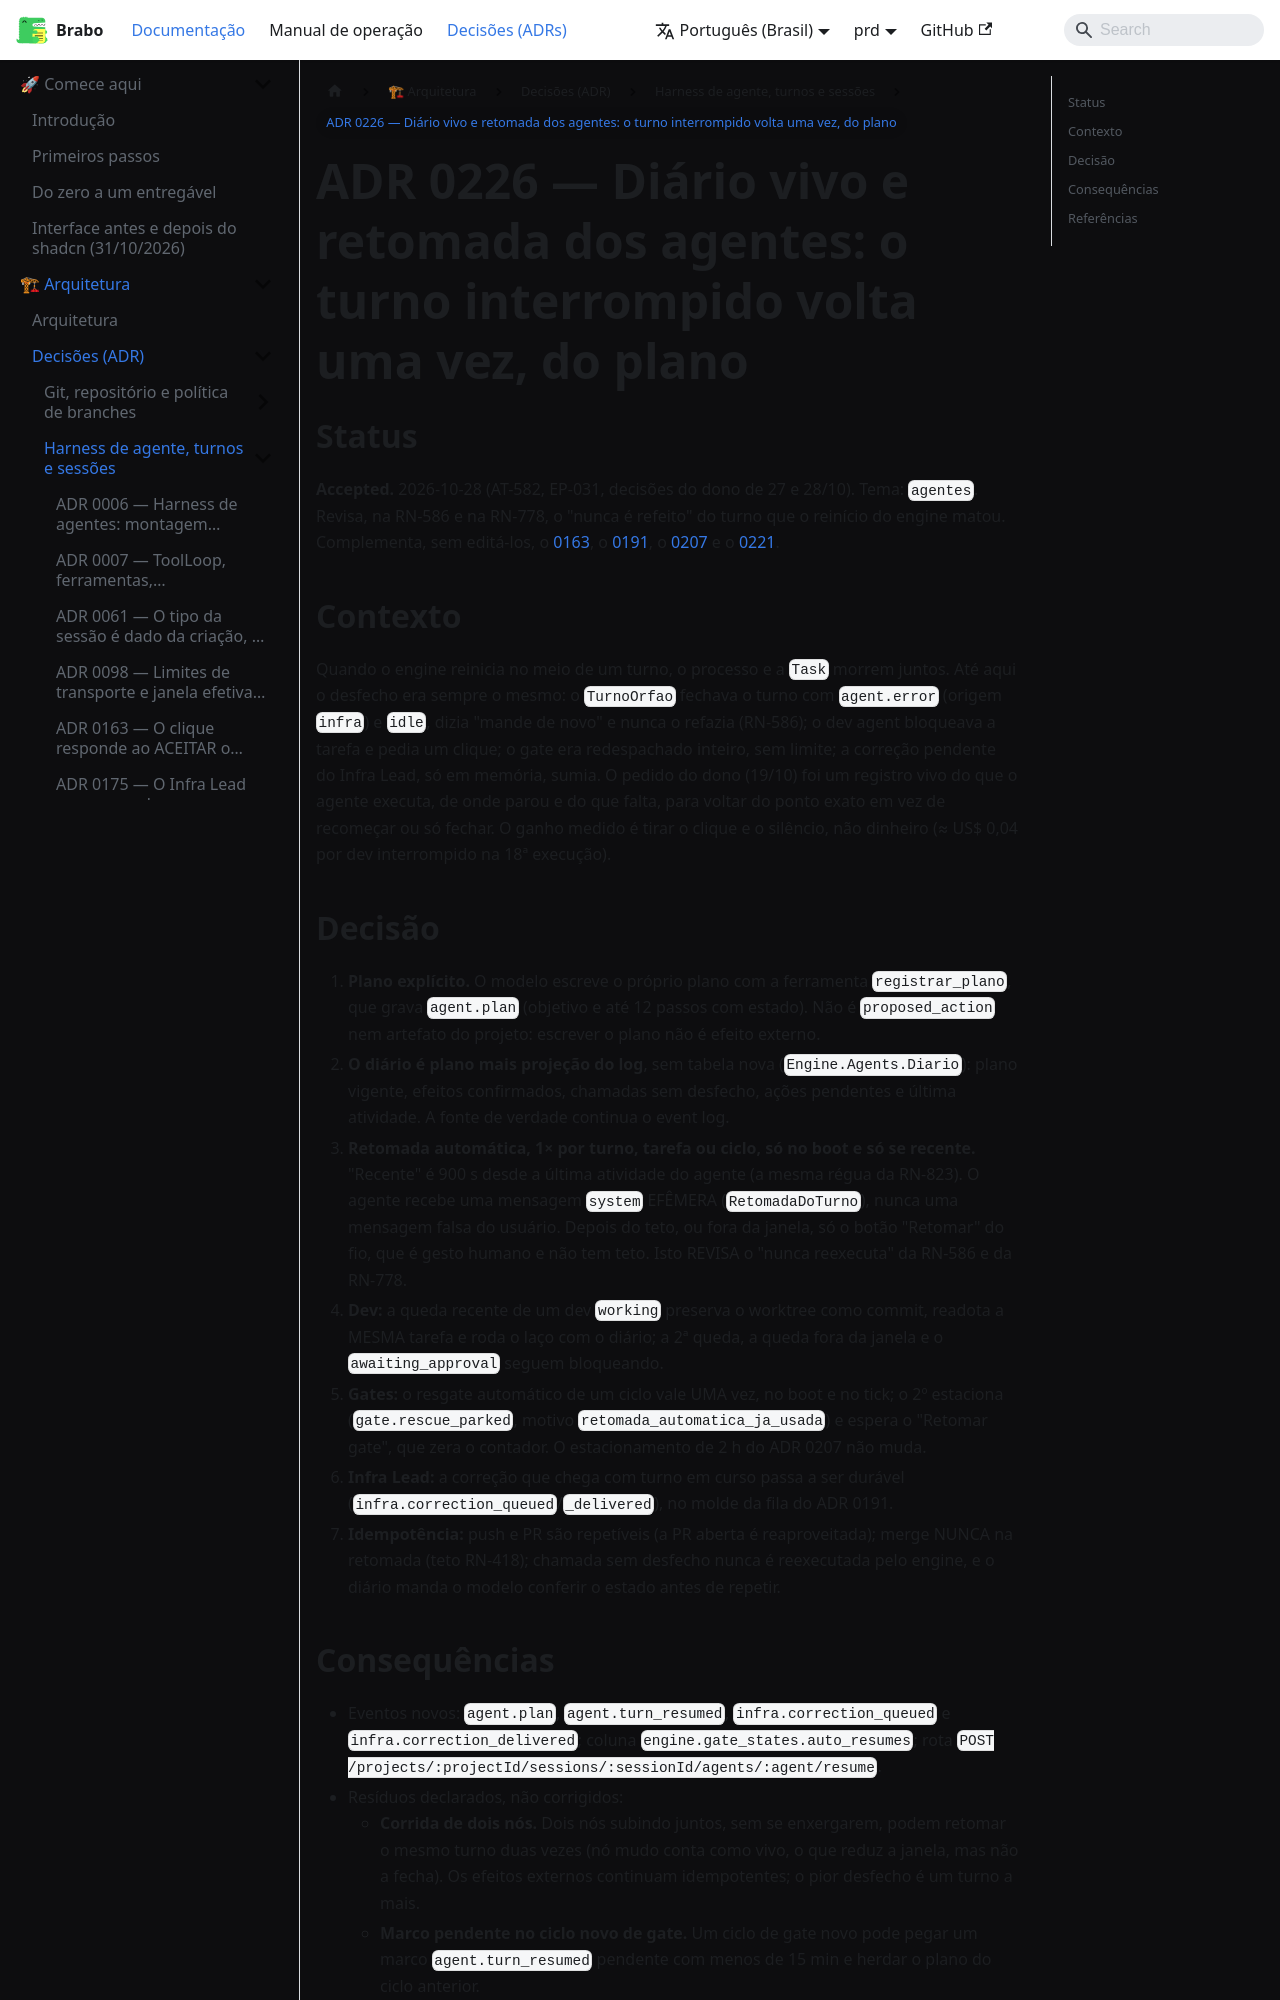

repository: daneiel/brabo · page: prd/adr/0226-diario-vivo-e-retomada-dos-agentes.html · generator: docusaurus

# ADR 0226 — Diário vivo e retomada dos agentes: o turno interrompido volta uma vez, do plano

## Status

**Accepted.** 2026-10-28 (AT-582, EP-031, decisões do dono de 27 e 28/10). Tema: `agentes`.
Revisa, na RN-586 e na RN-778, o "nunca é refeito" do turno que o reinício do engine
matou. Complementa, sem editá-los, o [0163](0163-o-clique-responde-ao-aceitar.md), o
[0191](0191-a-mensagem-com-turno-em-curso-entra-numa-fila.md), o
[0207](0207-ciclo-de-gate-velho-estaciona.md) e o
[0221](0221-upstream-preso-por-sessao.md).

## Contexto

Quando o engine reinicia no meio de um turno, o processo e a `Task` morrem juntos. Até
aqui o desfecho era sempre o mesmo: o `TurnoOrfao` fechava o turno com `agent.error`
(origem `infra`) e `idle`, dizia "mande de novo" e nunca o refazia (RN-586); o dev agent
bloqueava a tarefa e pedia um clique; o gate era redespachado inteiro, sem limite; a
correção pendente do Infra Lead, só em memória, sumia. O pedido do dono (19/10) foi um
registro vivo do que o agente executa, de onde parou e do que falta, para voltar do ponto
exato em vez de recomeçar ou só fechar. O ganho medido é tirar o clique e o silêncio, não
dinheiro (≈ US$ 0,04 por dev interrompido na 18ª execução).

## Decisão

1. **Plano explícito.** O modelo escreve o próprio plano com a ferramenta
   `registrar_plano`, que grava `agent.plan` (objetivo e até 12 passos com estado). Não é
   `proposed_action` nem artefato do projeto: escrever o plano não é efeito externo.
2. **O diário é plano mais projeção do log**, sem tabela nova (`Engine.Agents.Diario`):
   plano vigente, efeitos confirmados, chamadas sem desfecho, ações pendentes e última
   atividade. A fonte de verdade continua o event log.
3. **Retomada automática, 1× por turno, tarefa ou ciclo, só no boot e só se recente.**
   "Recente" é 900 s desde a última atividade do agente (a mesma régua da RN-823). O
   agente recebe uma mensagem `system` EFÊMERA (`RetomadaDoTurno`), nunca uma mensagem
   falsa do usuário. Depois do teto, ou fora da janela, só o botão "Retomar" do fio, que
   é gesto humano e não tem teto. Isto REVISA o "nunca reexecuta" da RN-586 e da RN-778.
4. **Dev:** a queda recente de um dev `working` preserva o worktree como commit, readota
   a MESMA tarefa e roda o laço com o diário; a 2ª queda, a queda fora da janela e o
   `awaiting_approval` seguem bloqueando.
5. **Gates:** o resgate automático de um ciclo vale UMA vez, no boot e no tick; o 2º
   estaciona (`gate.rescue_parked`, motivo `retomada_automatica_ja_usada`) e espera o
   "Retomar gate", que zera o contador. O estacionamento de 2 h do ADR 0207 não muda.
6. **Infra Lead:** a correção que chega com turno em curso passa a ser durável
   (`infra.correction_queued`/`_delivered`), no molde da fila do ADR 0191.
7. **Idempotência:** push e PR são repetíveis (a PR aberta é reaproveitada); merge NUNCA
   na retomada (teto RN-418); chamada sem desfecho nunca é reexecutada pelo engine, e o
   diário manda o modelo conferir o estado antes de repetir.
